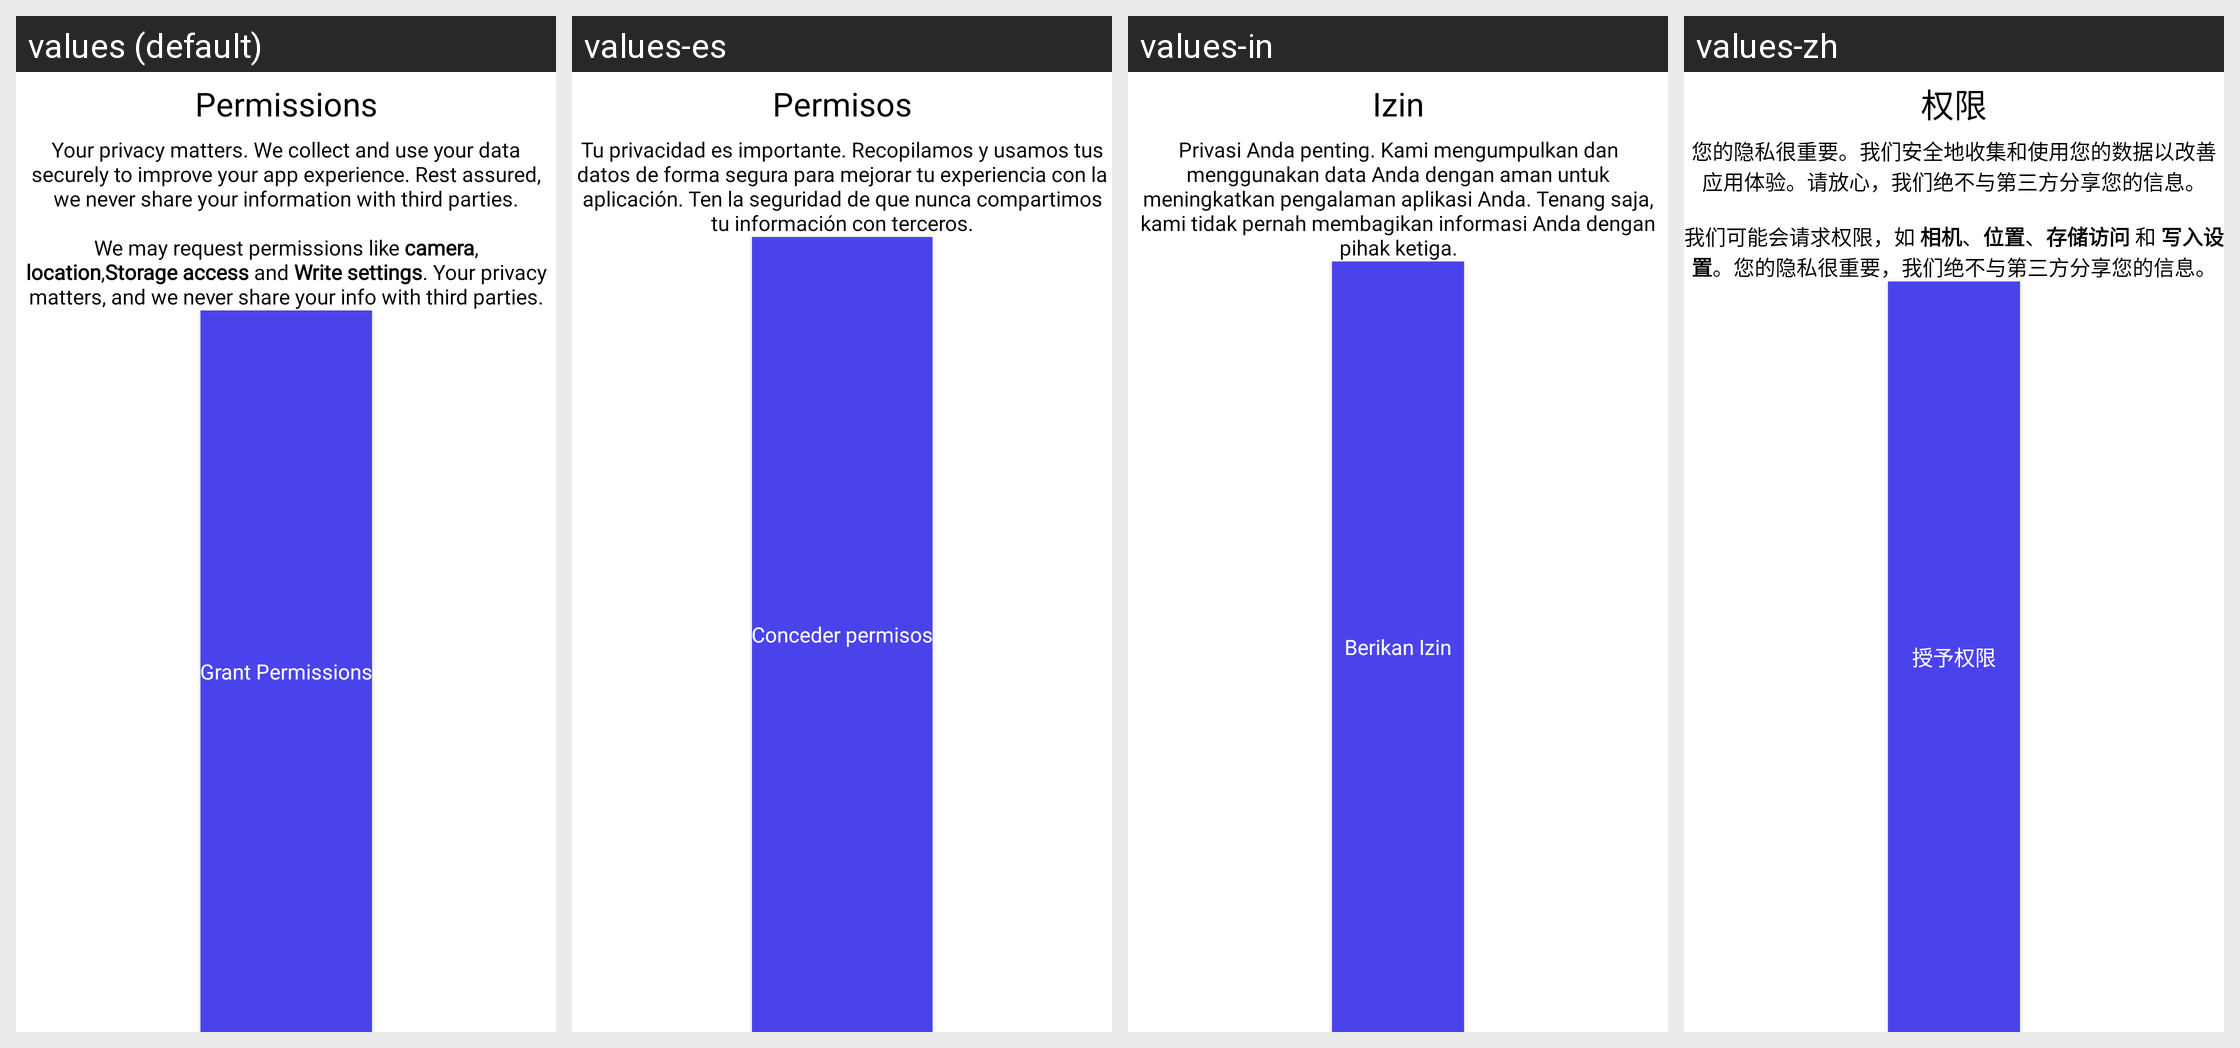

Translations of the strings shown on this Android screen, per locale in the grid:
Android screen res/layout/dialog_permissions.xml rendered under 4 locales, left to right: values (default), values-es, values-in, values-zh. Device: Nexus 5 (rendered at 1080×1920; each locale shown at half size, 540×960, under a caption strip naming it); theme Theme.SS_New.
Other locales in the repository, not shown: values-ar, values-de, values-fr, values-hi, values-pt, values-ur.
Strings drawn on this screen, with the default value and each locale's value (text and hints the layout hard-codes, and strings that could not be matched under every locale, appear in the picture but are not listed):

permissions
  values: Permissions
  values-es: Permisos
  values-in: Izin
  values-zh: 权限

permissionAndConsent
  values: Your privacy matters. We collect and use your data securely to improve your app experience. Rest assured, we never share your information with third parties.
      
      We may request permissions like camera, location,Storage access and Write settings. Your privacy matters, and we never share your info with third parties.
  values-es: Tu privacidad es importante. Recopilamos y usamos tus datos de forma segura para mejorar tu experiencia con la aplicación. Ten la seguridad de que nunca compartimos tu información con terceros.
  values-in: Privasi Anda penting. Kami mengumpulkan dan menggunakan data Anda dengan aman untuk meningkatkan pengalaman aplikasi Anda. Tenang saja, kami tidak pernah membagikan informasi Anda dengan pihak ketiga.
  values-zh: 您的隐私很重要。我们安全地收集和使用您的数据以改善应用体验。请放心，我们绝不与第三方分享您的信息。
      
      我们可能会请求权限，如 相机、位置、存储访问 和 写入设置。您的隐私很重要，我们绝不与第三方分享您的信息。

grantPermissions
  values: Grant Permissions
  values-es: Conceder permisos
  values-in: Berikan Izin
  values-zh: 授予权限
